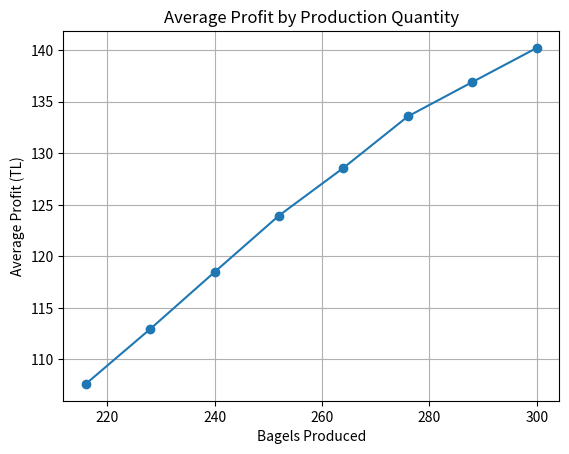

The script that saved this image:
import numpy as np
import pandas as pd
import matplotlib.pyplot as plt

customer_counts = [10, 12, 14, 16, 18]
customer_probs = [0.20, 0.10, 0.30, 0.25, 0.15]

order_sizes = [12, 24, 36, 48]
order_probs = [0.30, 0.40, 0.25, 0.05]

sell_price = 1.4
cost_price = 0.9
leftover_sell_price = 0.7

production_options = [216, 228, 240, 252, 264, 276, 288, 300]
days = 500  

results = []

for production in production_options:
    profits = []
    for _ in range(days):   
        num_customers = np.random.choice(customer_counts, p=customer_probs)

        orders = np.random.choice(order_sizes, size=num_customers, p=order_probs)
        total_demand = np.sum(orders)

        sold_bagels = min(production, total_demand)
        leftover_bagels = max(production - total_demand, 0)

        revenue = (sold_bagels * sell_price) + (leftover_bagels * leftover_sell_price)
        cost = production * cost_price
        profit = revenue - cost
        profits.append(profit)

    avg_profit = np.mean(profits)
    results.append({'Production': production, 'Average Profit': avg_profit})


df_results = pd.DataFrame(results)
print(df_results)

best = df_results[df_results['Average Profit'] == df_results['Average Profit'].max()]
print("\nBest option:")
print(best)

plt.plot(df_results['Production'], df_results['Average Profit'], marker='o')
plt.title("Average Profit by Production Quantity")
plt.xlabel("Bagels Produced")
plt.ylabel("Average Profit (TL)")
plt.grid(True)
plt.show()
